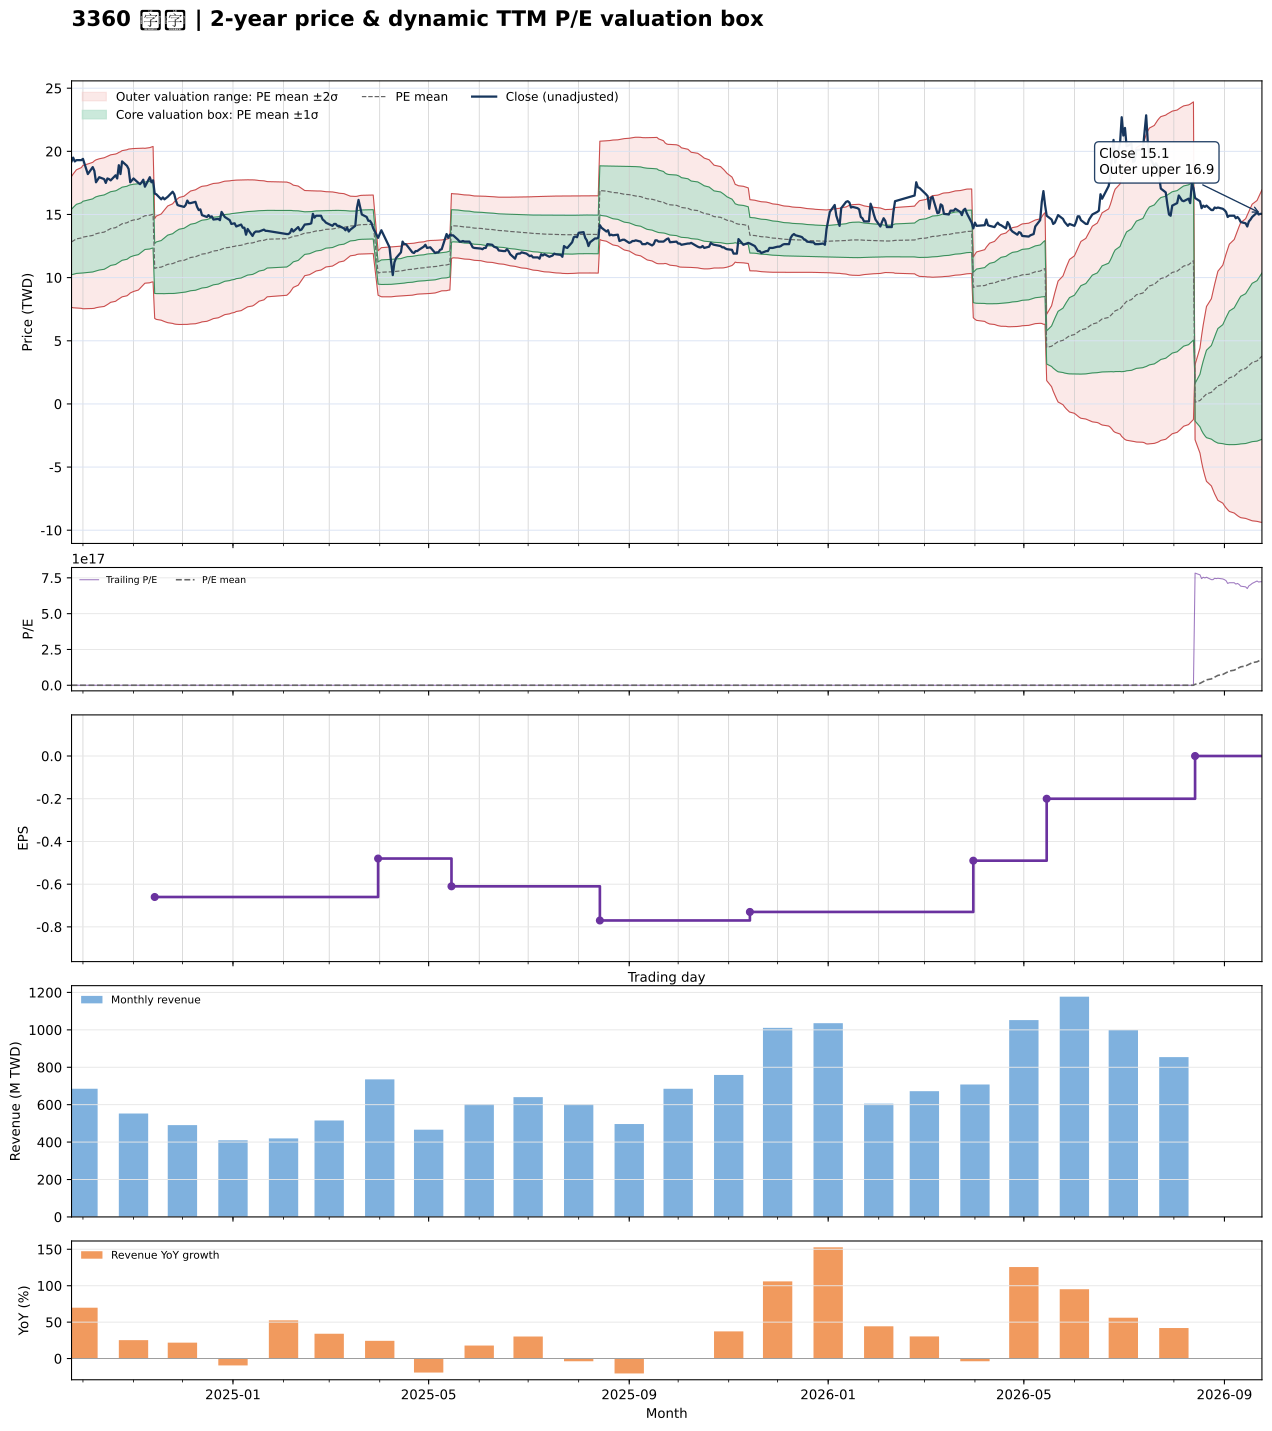

Values plotted in this chart, from the file beside it:
date, close, available_date, period_end, ttm_eps, pe, pe_mean, pe_std, price_m2, price_m1, price_mean, price_p1, price_p2, forward_eps, forward_pe, forward_pe_mean, forward_pe_std, forward_price_m2, forward_price_m1, forward_price_mean, forward_price_p1, forward_price_p2
2024-09-24, 19.2, 2024-08-14, 2024-06-30, -0.93, -20.65, -13.79, 2.786, 18.01, 15.42, 12.83, 10.24, 7.647, , , , , , , , , 
2024-09-25, 19.5, 2024-08-14, 2024-06-30, -0.93, -20.97, -13.88, 2.847, 18.2, 15.55, 12.91, 10.26, 7.613, , , , , , , , , 
2024-09-26, 19.2, 2024-08-14, 2024-06-30, -0.93, -20.65, -13.96, 2.894, 18.37, 15.68, 12.99, 10.3, 7.605, , , , , , , , , 
2024-09-27, 19.3, 2024-08-14, 2024-06-30, -0.93, -20.75, -14.05, 2.941, 18.54, 15.8, 13.07, 10.33, 7.597, , , , , , , , , 
2024-09-30, 19.3, 2024-08-14, 2024-06-30, -0.93, -20.75, -14.13, 2.994, 18.71, 15.92, 13.14, 10.35, 7.57, , , , , , , , , 
2024-10-01, 19.4, 2024-08-14, 2024-06-30, -0.93, -20.86, -14.2, 3.051, 18.88, 16.04, 13.21, 10.37, 7.533, , , , , , , , , 
2024-10-04, 18.2, 2024-08-14, 2024-06-30, -0.93, -19.57, -14.27, 3.079, 19, 16.13, 13.27, 10.41, 7.544, , , , , , , , , 
2024-10-07, 18.75, 2024-08-14, 2024-06-30, -0.93, -20.16, -14.35, 3.11, 19.13, 16.23, 13.34, 10.45, 7.556, , , , , , , , , 
2024-10-08, 18.45, 2024-08-14, 2024-06-30, -0.93, -19.84, -14.42, 3.138, 19.24, 16.33, 13.41, 10.49, 7.572, , , , , , , , , 
2024-10-09, 17.55, 2024-08-14, 2024-06-30, -0.93, -18.87, -14.48, 3.147, 19.32, 16.4, 13.47, 10.54, 7.616, , , , , , , , , 
2024-10-11, 17.95, 2024-08-14, 2024-06-30, -0.93, -19.3, -14.56, 3.156, 19.41, 16.47, 13.54, 10.6, 7.666, , , , , , , , , 
2024-10-14, 17.8, 2024-08-14, 2024-06-30, -0.93, -19.14, -14.63, 3.164, 19.49, 16.55, 13.6, 10.66, 7.717, , , , , , , , , 
2024-10-15, 17.5, 2024-08-14, 2024-06-30, -0.93, -18.82, -14.7, 3.161, 19.55, 16.61, 13.67, 10.73, 7.789, , , , , , , , , 
2024-10-16, 17.85, 2024-08-14, 2024-06-30, -0.93, -19.19, -14.77, 3.157, 19.61, 16.68, 13.74, 10.8, 7.869, , , , , , , , , 
2024-10-17, 17.8, 2024-08-14, 2024-06-30, -0.93, -19.14, -14.85, 3.148, 19.67, 16.74, 13.81, 10.89, 7.957, , , , , , , , , 
2024-10-18, 17.7, 2024-08-14, 2024-06-30, -0.93, -19.03, -14.93, 3.139, 19.72, 16.8, 13.88, 10.96, 8.045, , , , , , , , , 
2024-10-21, 18.1, 2024-08-14, 2024-06-30, -0.93, -19.46, -15.01, 3.135, 19.79, 16.87, 13.96, 11.04, 8.125, , , , , , , , , 
2024-10-22, 17.85, 2024-08-14, 2024-06-30, -0.93, -19.19, -15.08, 3.121, 19.83, 16.93, 14.03, 11.13, 8.224, , , , , , , , , 
2024-10-23, 18.9, 2024-08-14, 2024-06-30, -0.93, -20.32, -15.17, 3.12, 19.91, 17.01, 14.11, 11.21, 8.306, , , , , , , , , 
2024-10-24, 18.2, 2024-08-14, 2024-06-30, -0.93, -19.57, -15.25, 3.111, 19.97, 17.08, 14.18, 11.29, 8.397, , , , , , , , , 
2024-10-25, 19.2, 2024-08-14, 2024-06-30, -0.93, -20.65, -15.34, 3.111, 20.05, 17.16, 14.27, 11.37, 8.478, , , , , , , , , 
2024-10-28, 18.85, 2024-08-14, 2024-06-30, -0.93, -20.27, -15.42, 3.108, 20.12, 17.23, 14.34, 11.45, 8.563, , , , , , , , , 
2024-10-29, 18.6, 2024-08-14, 2024-06-30, -0.93, -20, -15.51, 3.095, 20.18, 17.3, 14.42, 11.54, 8.663, , , , , , , , , 
2024-10-30, 17.55, 2024-08-14, 2024-06-30, -0.93, -18.87, -15.58, 3.068, 20.2, 17.34, 14.49, 11.64, 8.784, , , , , , , , , 
2024-11-01, 17.85, 2024-08-14, 2024-06-30, -0.93, -19.19, -15.66, 3.042, 20.22, 17.39, 14.56, 11.73, 8.902, , , , , , , , , 
2024-11-04, 17.5, 2024-08-14, 2024-06-30, -0.93, -18.82, -15.73, 3.016, 20.24, 17.43, 14.63, 11.82, 9.017, , , , , , , , , 
2024-11-05, 17.4, 2024-08-14, 2024-06-30, -0.93, -18.71, -15.8, 2.979, 20.24, 17.47, 14.7, 11.92, 9.154, , , , , , , , , 
2024-11-06, 17.55, 2024-08-14, 2024-06-30, -0.93, -18.87, -15.87, 2.945, 20.24, 17.5, 14.76, 12.02, 9.286, , , , , , , , , 
2024-11-07, 17.75, 2024-08-14, 2024-06-30, -0.93, -19.09, -15.95, 2.911, 20.25, 17.54, 14.83, 12.13, 9.417, , , , , , , , , 
2024-11-08, 17.2, 2024-08-14, 2024-06-30, -0.93, -18.49, -16.02, 2.871, 20.24, 17.57, 14.9, 12.23, 9.558, , , , , , , , , 
2024-11-11, 17.95, 2024-08-14, 2024-06-30, -0.93, -19.3, -16.07, 2.876, 20.29, 17.62, 14.94, 12.27, 9.593, , , , , , , , , 
2024-11-12, 17.55, 2024-08-14, 2024-06-30, -0.93, -18.87, -16.12, 2.874, 20.33, 17.66, 14.99, 12.31, 9.642, , , , , , , , , 
2024-11-13, 17.7, 2024-08-14, 2024-06-30, -0.93, -19.03, -16.15, 2.882, 20.38, 17.7, 15.02, 12.34, 9.663, , , , , , , , , 
2024-11-14, 16.65, 2024-11-14, 2024-09-30, -0.66, -25.23, -16.25, 2.993, 14.67, 12.7, 10.72, 8.747, 6.771, , , , , , , , , 
2024-11-15, 16.6, 2024-11-14, 2024-09-30, -0.66, -25.15, -16.33, 3.097, 14.87, 12.83, 10.78, 8.737, 6.692, , , , , , , , , 
2024-11-18, 16.2, 2024-11-14, 2024-09-30, -0.66, -24.55, -16.41, 3.185, 15.04, 12.93, 10.83, 8.731, 6.629, , , , , , , , , 
2024-11-19, 16.35, 2024-11-14, 2024-09-30, -0.66, -24.77, -16.5, 3.271, 15.21, 13.05, 10.89, 8.729, 6.57, , , , , , , , , 
2024-11-20, 16.2, 2024-11-14, 2024-09-30, -0.66, -24.55, -16.58, 3.349, 15.36, 13.15, 10.94, 8.731, 6.521, , , , , , , , , 
2024-11-21, 16.3, 2024-11-14, 2024-09-30, -0.66, -24.7, -16.66, 3.424, 15.52, 13.26, 11, 8.738, 6.478, , , , , , , , , 
2024-11-22, 16.4, 2024-11-14, 2024-09-30, -0.66, -24.85, -16.75, 3.5, 15.67, 13.36, 11.05, 8.742, 6.432, , , , , , , , , 
2024-11-25, 16.8, 2024-11-14, 2024-09-30, -0.66, -25.45, -16.83, 3.587, 15.84, 13.48, 11.11, 8.741, 6.374, , , , , , , , , 
2024-11-26, 16.6, 2024-11-14, 2024-09-30, -0.66, -25.15, -16.92, 3.661, 16, 13.58, 11.16, 8.748, 6.332, , , , , , , , , 
2024-11-27, 16.1, 2024-11-14, 2024-09-30, -0.66, -24.39, -17, 3.719, 16.13, 13.67, 11.22, 8.763, 6.309, , , , , , , , , 
2024-11-28, 15.75, 2024-11-14, 2024-09-30, -0.66, -23.86, -17.07, 3.765, 16.24, 13.75, 11.27, 8.783, 6.298, , , , , , , , , 
2024-11-29, 15.7, 2024-11-14, 2024-09-30, -0.66, -23.79, -17.15, 3.809, 16.35, 13.83, 11.32, 8.804, 6.29, , , , , , , , , 
2024-12-02, 15.6, 2024-11-14, 2024-09-30, -0.66, -23.64, -17.22, 3.846, 16.45, 13.91, 11.37, 8.829, 6.291, , , , , , , , , 
2024-12-03, 15.75, 2024-11-14, 2024-09-30, -0.66, -23.86, -17.31, 3.882, 16.55, 13.98, 11.42, 8.86, 6.298, , , , , , , , , 
2024-12-04, 16.1, 2024-11-14, 2024-09-30, -0.66, -24.39, -17.39, 3.924, 16.66, 14.07, 11.48, 8.889, 6.299, , , , , , , , , 
2024-12-05, 15.9, 2024-11-14, 2024-09-30, -0.66, -24.09, -17.48, 3.955, 16.76, 14.15, 11.54, 8.927, 6.316, , , , , , , , , 
2024-12-06, 15.9, 2024-11-14, 2024-09-30, -0.66, -24.09, -17.56, 3.987, 16.86, 14.22, 11.59, 8.961, 6.33, , , , , , , , , 
2024-12-09, 16, 2024-11-14, 2024-09-30, -0.66, -24.24, -17.65, 4.016, 16.95, 14.3, 11.65, 9.001, 6.35, , , , , , , , , 
2024-12-10, 15.6, 2024-11-14, 2024-09-30, -0.66, -23.64, -17.74, 4.035, 17.03, 14.37, 11.71, 9.044, 6.381, , , , , , , , , 
2024-12-11, 15.35, 2024-11-14, 2024-09-30, -0.66, -23.26, -17.82, 4.049, 17.1, 14.43, 11.76, 9.087, 6.415, , , , , , , , , 
2024-12-12, 15.4, 2024-11-14, 2024-09-30, -0.66, -23.33, -17.9, 4.062, 17.17, 14.49, 11.81, 9.131, 6.45, , , , , , , , , 
2024-12-13, 14.95, 2024-11-14, 2024-09-30, -0.66, -22.65, -17.97, 4.065, 17.23, 14.55, 11.86, 9.179, 6.496, , , , , , , , , 
2024-12-16, 14.8, 2024-11-14, 2024-09-30, -0.66, -22.42, -18.05, 4.067, 17.28, 14.59, 11.91, 9.226, 6.542, , , , , , , , , 
2024-12-17, 14.95, 2024-11-14, 2024-09-30, -0.66, -22.65, -18.12, 4.069, 17.33, 14.64, 11.96, 9.274, 6.588, , , , , , , , , 
2024-12-18, 14.8, 2024-11-14, 2024-09-30, -0.66, -22.42, -18.19, 4.065, 17.37, 14.69, 12.01, 9.325, 6.643, , , , , , , , , 
2024-12-19, 14.85, 2024-11-14, 2024-09-30, -0.66, -22.5, -18.27, 4.06, 17.42, 14.74, 12.06, 9.379, 6.699, , , , , , , , , 
2024-12-20, 14.6, 2024-11-14, 2024-09-30, -0.66, -22.12, -18.34, 4.052, 17.45, 14.78, 12.11, 9.431, 6.757, , , , , , , , , 
... 427 more rows
